2-way image classification set "data" from GitHub (Egor5525/magistratura); label vocabulary: fish, shark.

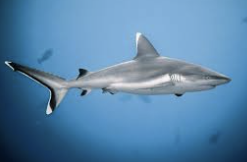
Label: shark

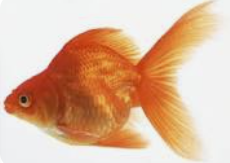
Label: fish

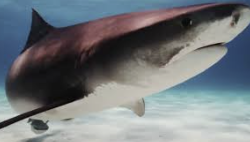
Label: shark

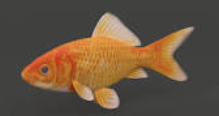
Label: fish

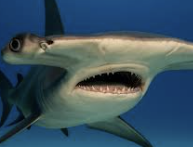
Label: shark

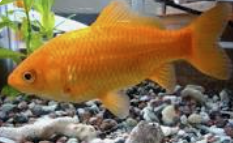
Label: fish
